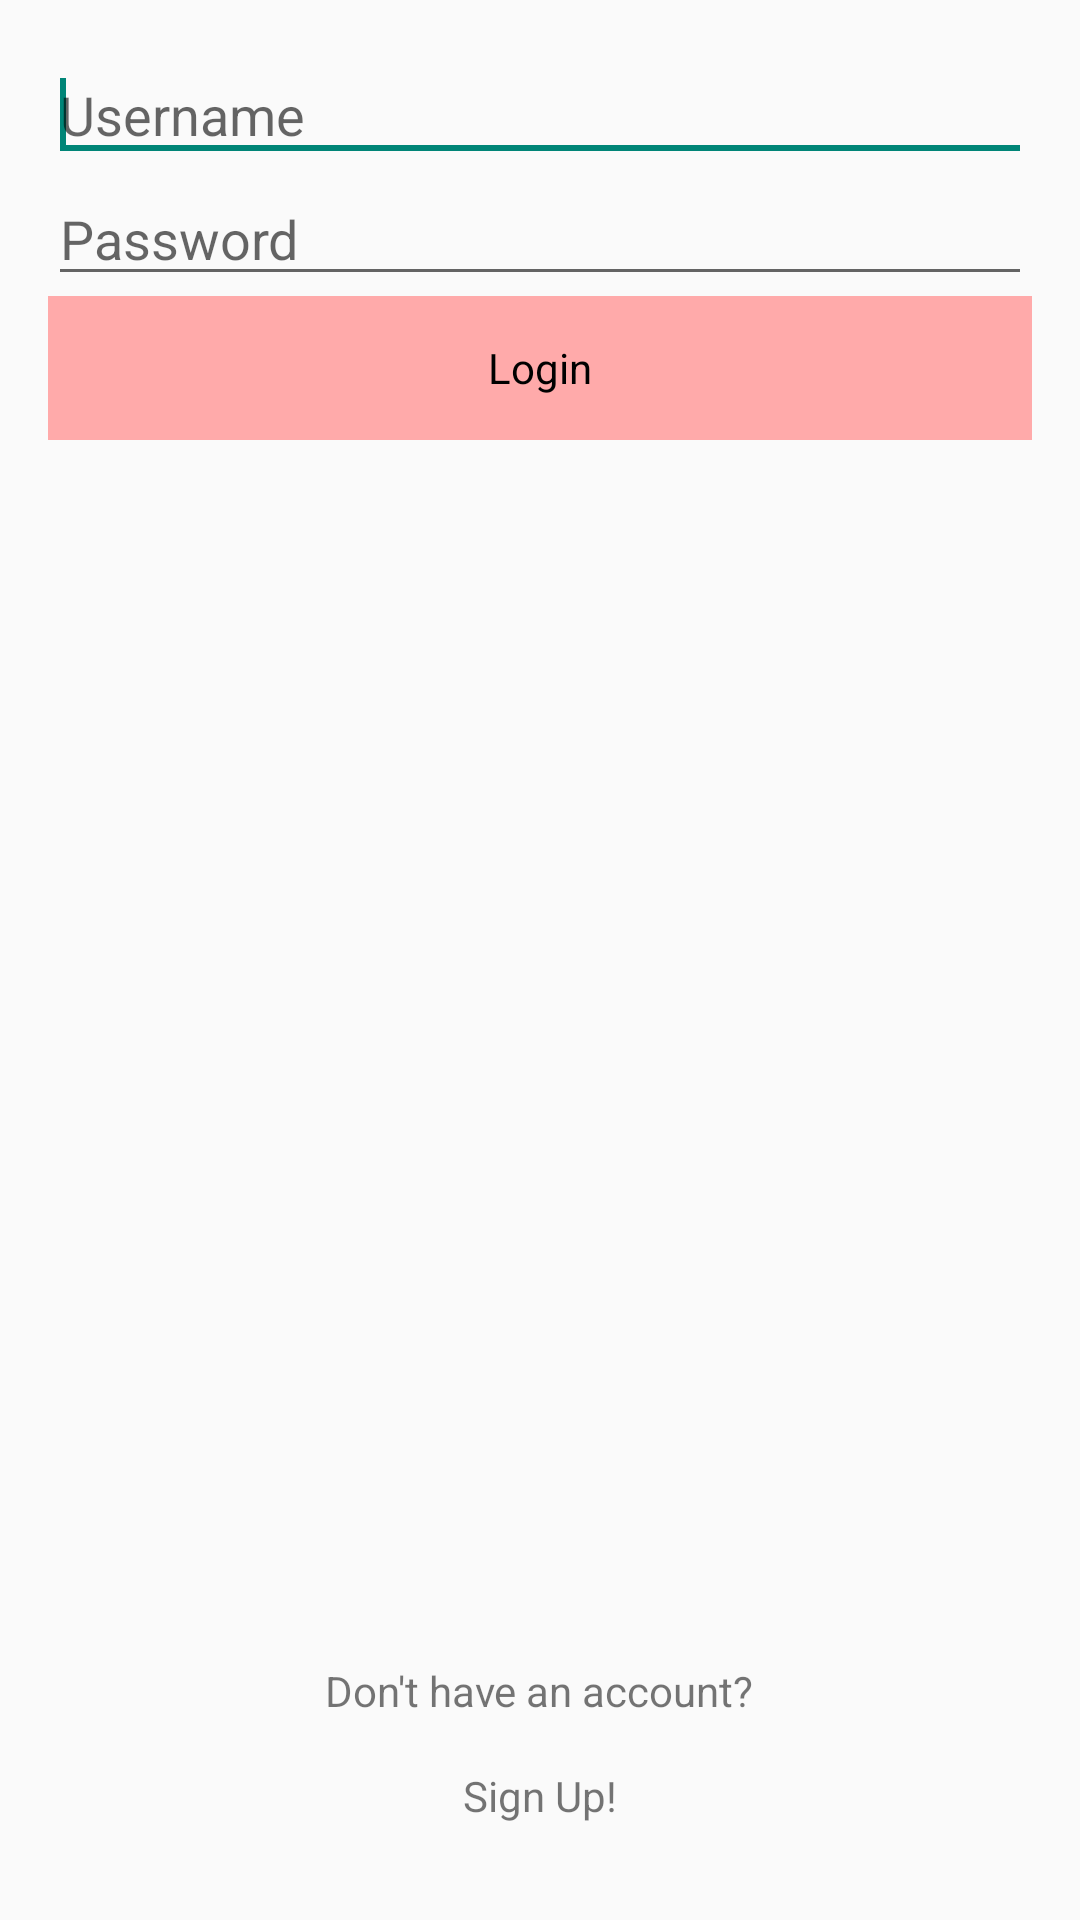

Android layout source for this screen:
<!-- AndroidManifest.xml: application theme AppTheme -->
<!-- res/layout/activity_login.xml -->
<RelativeLayout xmlns:android="http://schemas.android.com/apk/res/android"
                xmlns:tools="http://schemas.android.com/tools"
                android:layout_width="match_parent"
                android:layout_height="match_parent"
                android:paddingLeft="@dimen/activity_horizontal_margin"
                android:paddingRight="@dimen/activity_horizontal_margin"
                android:paddingTop="@dimen/activity_vertical_margin"
                android:paddingBottom="@dimen/activity_vertical_margin"
                tools:context="com.example.prabir.grinchat.LoginActivity">

    <EditText
        android:layout_width="match_parent"
        android:layout_height="wrap_content"
        android:id="@+id/usernameField"
        android:layout_alignParentTop="true"
        android:layout_alignParentStart="true"
        android:layout_alignParentEnd="false"
        android:hint="@string/username">

        <requestFocus/>
    </EditText>

    <EditText
        android:layout_width="match_parent"
        android:layout_height="wrap_content"
        android:inputType="textPassword"
        android:ems="10"
        android:id="@+id/passwordField"
        android:layout_below="@+id/usernameField"
        android:layout_alignParentStart="true"
        android:hint="@string/password"/>

    <Button
        android:layout_width="match_parent"
        android:layout_height="wrap_content"
        android:text="@string/login"
        android:id="@+id/loginButton"
        android:layout_below="@+id/passwordField"
        android:layout_alignParentStart="true"/>

    <TextView
        android:layout_width="wrap_content"
        android:layout_height="wrap_content"
        android:text="@string/signup"
        android:id="@+id/signupTextView"
        android:layout_alignParentBottom="true"
        android:layout_centerHorizontal="true"
        android:paddingBottom="16dp"/>

    <TextView
        android:layout_width="wrap_content"
        android:layout_height="wrap_content"
        android:text="@string/noAccount"
        android:id="@+id/accountTextView"
        android:layout_above="@+id/signupTextView"
        android:layout_centerHorizontal="true"
        android:paddingBottom="16dp"/>

</RelativeLayout>
<!-- resources referenced by this layout -->
<resources>
  <dimen name="activity_horizontal_margin">16dp</dimen>
  <dimen name="activity_vertical_margin">16dp</dimen>
  <string name="login">Login</string>
  <string name="noAccount">Don\'t have an account?</string>
  <string name="password">Password</string>
  <string name="signup">Sign Up!</string>
  <string name="username">Username</string>
  <style name="AppTheme" parent="Theme.AppCompat.Light">
          <item name="android:buttonStyle">@style/ButtonAppTheme</item>
      </style>
  <style name="ButtonAppTheme" parent="android:Widget.Button">
          <item name="android:background">@drawable/button_custom</item>
          <item name="android:minHeight">48dip</item>
          <item name="android:minWidth">64dip</item>
          <item name="android:textColor">#000000</item>
      </style>
  <!-- drawable button_custom (drawable) -->
  <?xml version="1.0" encoding="utf-8"?>
  <selector xmlns:android="http://schemas.android.com/apk/res/android">
      <item android:drawable="@color/darker_button"
            android:state_pressed="true" />
      <item android:drawable="@color/button_focused"
            android:state_focused="true" />
      <item android:drawable="@color/light_button" />
  </selector>
  <color name="darker_button">#D46a6a</color>
  <color name="button_focused">#801515</color>
  <color name="light_button">#FFAAAA</color>
</resources>
